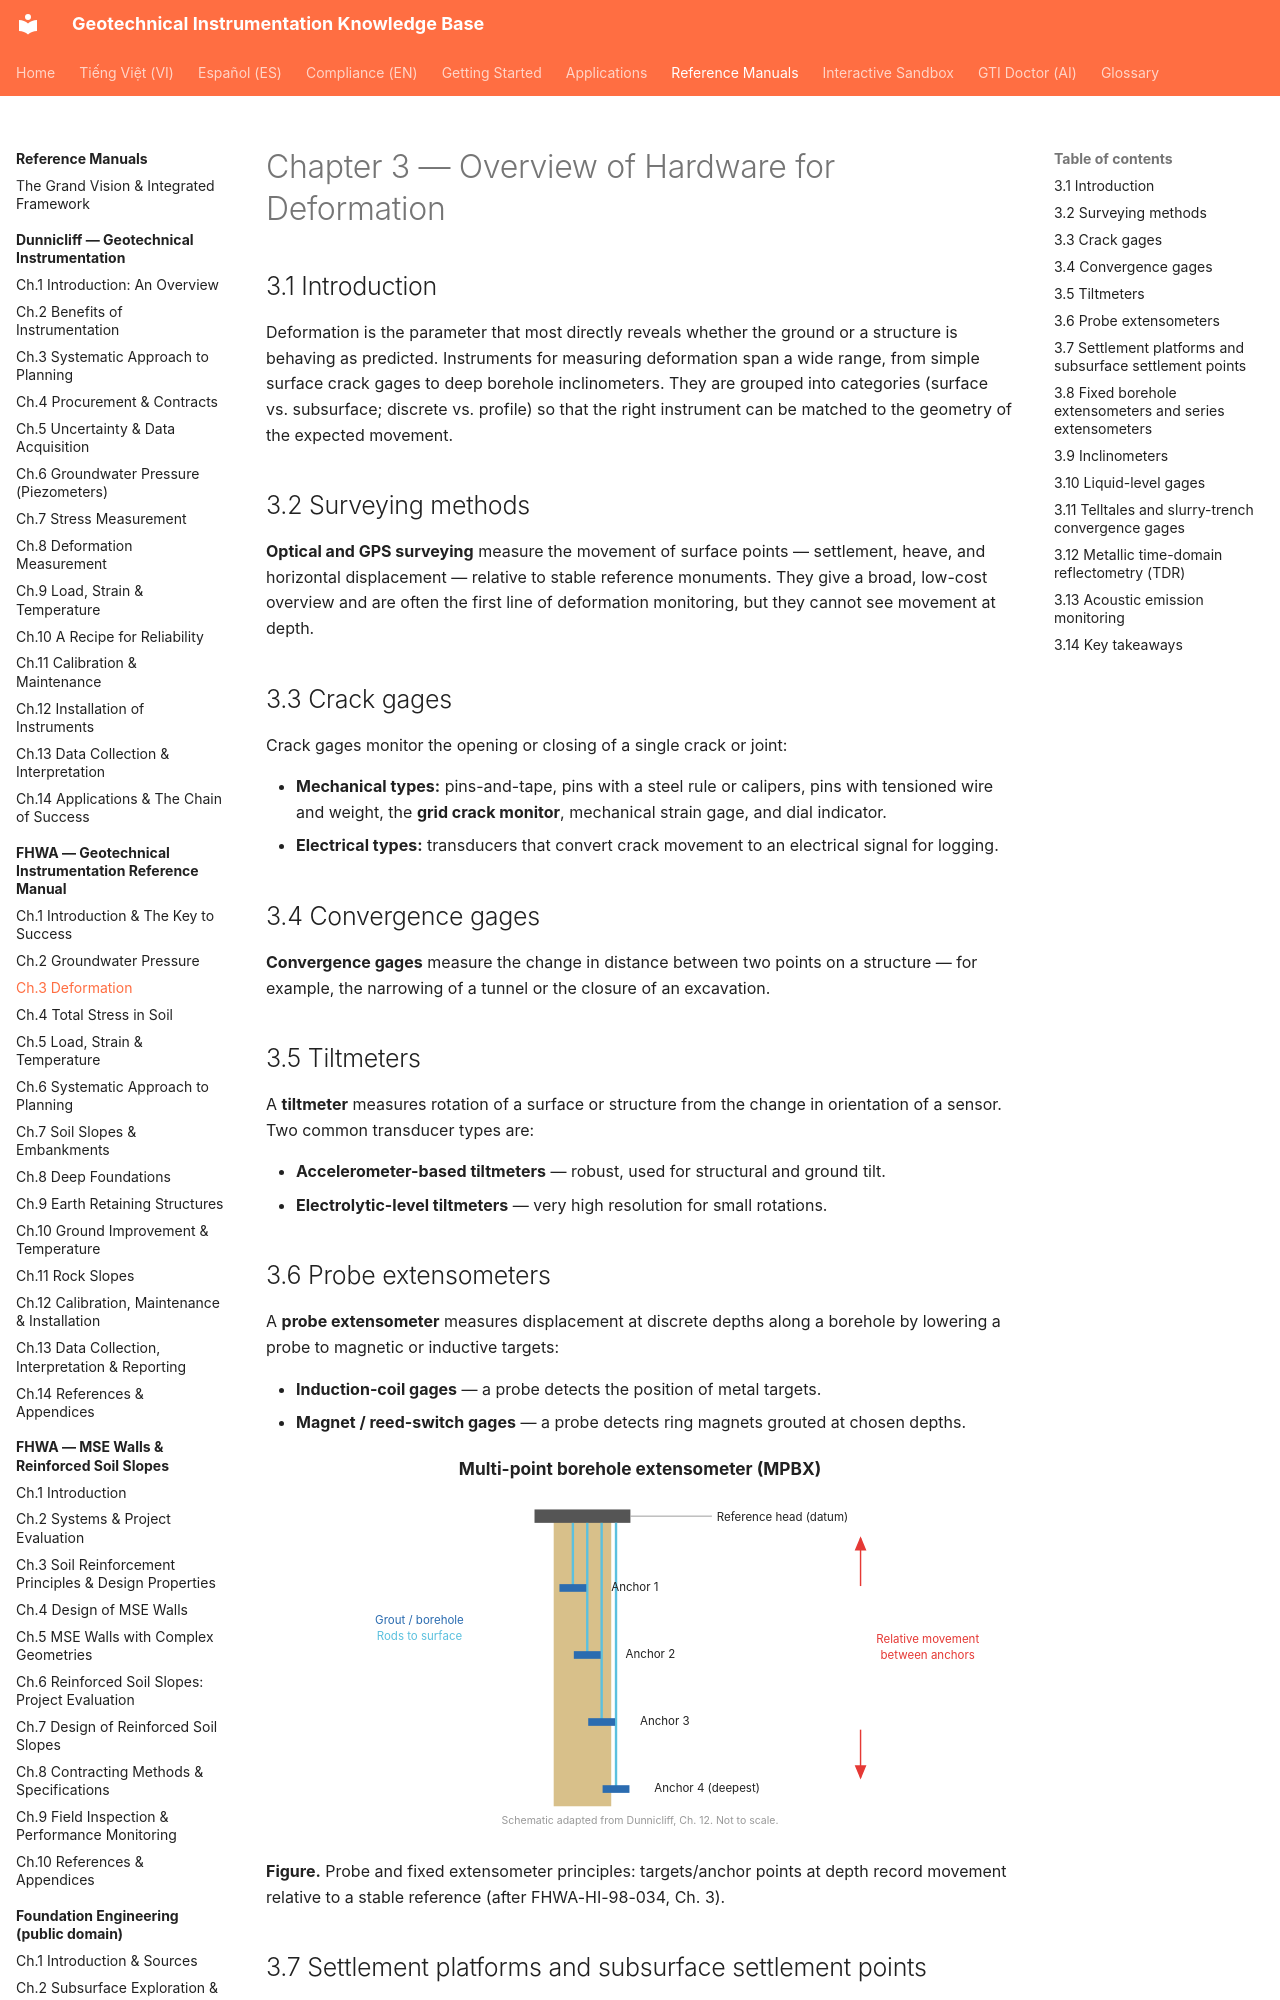

repository: geoinst/geoinst.github.io · page: reference-manuals/fhwa/chapter-03-deformation/index.html · generator: mkdocs

---
lang: en
lang_alt: vi/reference-manuals/fhwa/chapter-03-deformation/
---
# Chapter 3 — Overview of Hardware for Deformation

## 3.1 Introduction

Deformation is the parameter that most directly reveals whether the ground or a
structure is behaving as predicted. Instruments for measuring deformation span a
wide range, from simple surface crack gages to deep borehole inclinometers. They
are grouped into categories (surface vs. subsurface; discrete vs. profile) so that
the right instrument can be matched to the geometry of the expected movement.

## 3.2 Surveying methods

**Optical and GPS surveying** measure the movement of surface points — settlement,
heave, and horizontal displacement — relative to stable reference monuments. They
give a broad, low-cost overview and are often the first line of deformation
monitoring, but they cannot see movement at depth.

## 3.3 Crack gages

Crack gages monitor the opening or closing of a single crack or joint:

- **Mechanical types:** pins-and-tape, pins with a steel rule or calipers,
  pins with tensioned wire and weight, the **grid crack monitor**, mechanical
  strain gage, and dial indicator.
- **Electrical types:** transducers that convert crack movement to an electrical
  signal for logging.

## 3.4 Convergence gages

**Convergence gages** measure the change in distance between two points on a
structure — for example, the narrowing of a tunnel or the closure of an excavation.
